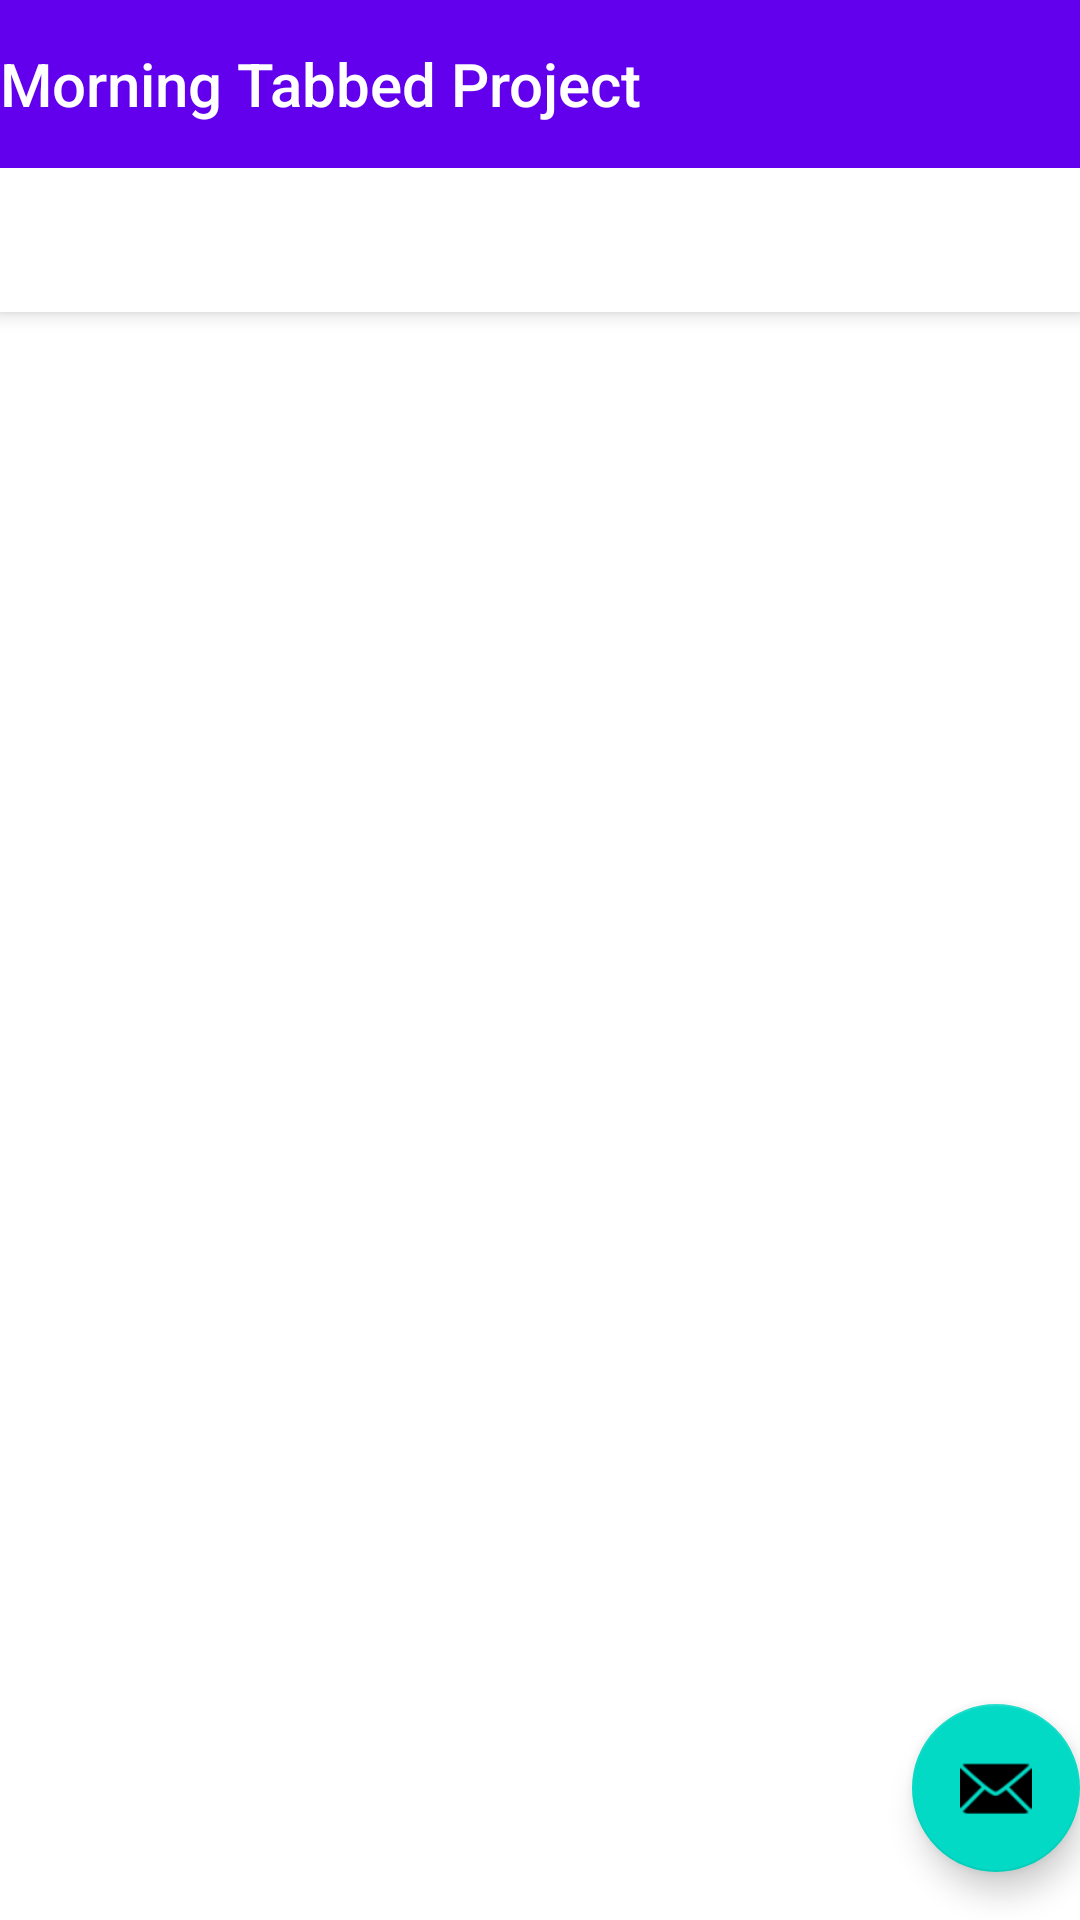

Reconstruct the res/layout file that produces this screen, plus the resources it refers to.
<!-- AndroidManifest.xml: activity theme Theme.MorningTabbedProject.NoActionBar -->
<!-- res/layout/activity_main.xml -->
<?xml version="1.0" encoding="utf-8"?>
<androidx.coordinatorlayout.widget.CoordinatorLayout xmlns:android="http://schemas.android.com/apk/res/android"
    xmlns:app="http://schemas.android.com/apk/res-auto"
    xmlns:tools="http://schemas.android.com/tools"
    android:layout_width="match_parent"
    android:layout_height="match_parent"
    tools:context=".MainActivity">

    <com.google.android.material.appbar.AppBarLayout
        android:layout_width="match_parent"
        android:layout_height="wrap_content"
        android:theme="@style/Theme.MorningTabbedProject.AppBarOverlay">

        <TextView
            android:id="@+id/title"
            android:layout_width="wrap_content"
            android:layout_height="wrap_content"
            android:gravity="center"
            android:minHeight="?actionBarSize"
            android:padding="@dimen/appbar_padding"
            android:text="@string/app_name"
            android:textAppearance="@style/TextAppearance.Widget.AppCompat.Toolbar.Title" />

        <com.google.android.material.tabs.TabLayout
            android:id="@+id/tabs"
            android:layout_width="match_parent"
            android:layout_height="wrap_content" />
    </com.google.android.material.appbar.AppBarLayout>

    <androidx.viewpager.widget.ViewPager
        android:id="@+id/view_pager"
        android:layout_width="match_parent"
        android:layout_height="match_parent"
        app:layout_behavior="@string/appbar_scrolling_view_behavior" />

    <com.google.android.material.floatingactionbutton.FloatingActionButton
        android:id="@+id/fab"
        android:layout_width="wrap_content"
        android:layout_height="wrap_content"
        android:layout_gravity="bottom|end"
        android:layout_marginEnd="@dimen/fab_margin"
        android:layout_marginBottom="16dp"
        app:srcCompat="@android:drawable/ic_dialog_email"
        android:layout_marginRight="@dimen/fab_margin" />
</androidx.coordinatorlayout.widget.CoordinatorLayout>
<!-- resources referenced by this layout -->
<resources>
  <string name="app_name">Morning Tabbed Project</string>
  <style name="Theme.MorningTabbedProject.AppBarOverlay" parent="ThemeOverlay.AppCompat.Dark.ActionBar" />
  <style name="Theme.MorningTabbedProject.NoActionBar">
          <item name="windowActionBar">false</item>
          <item name="windowNoTitle">true</item>
      </style>
</resources>
